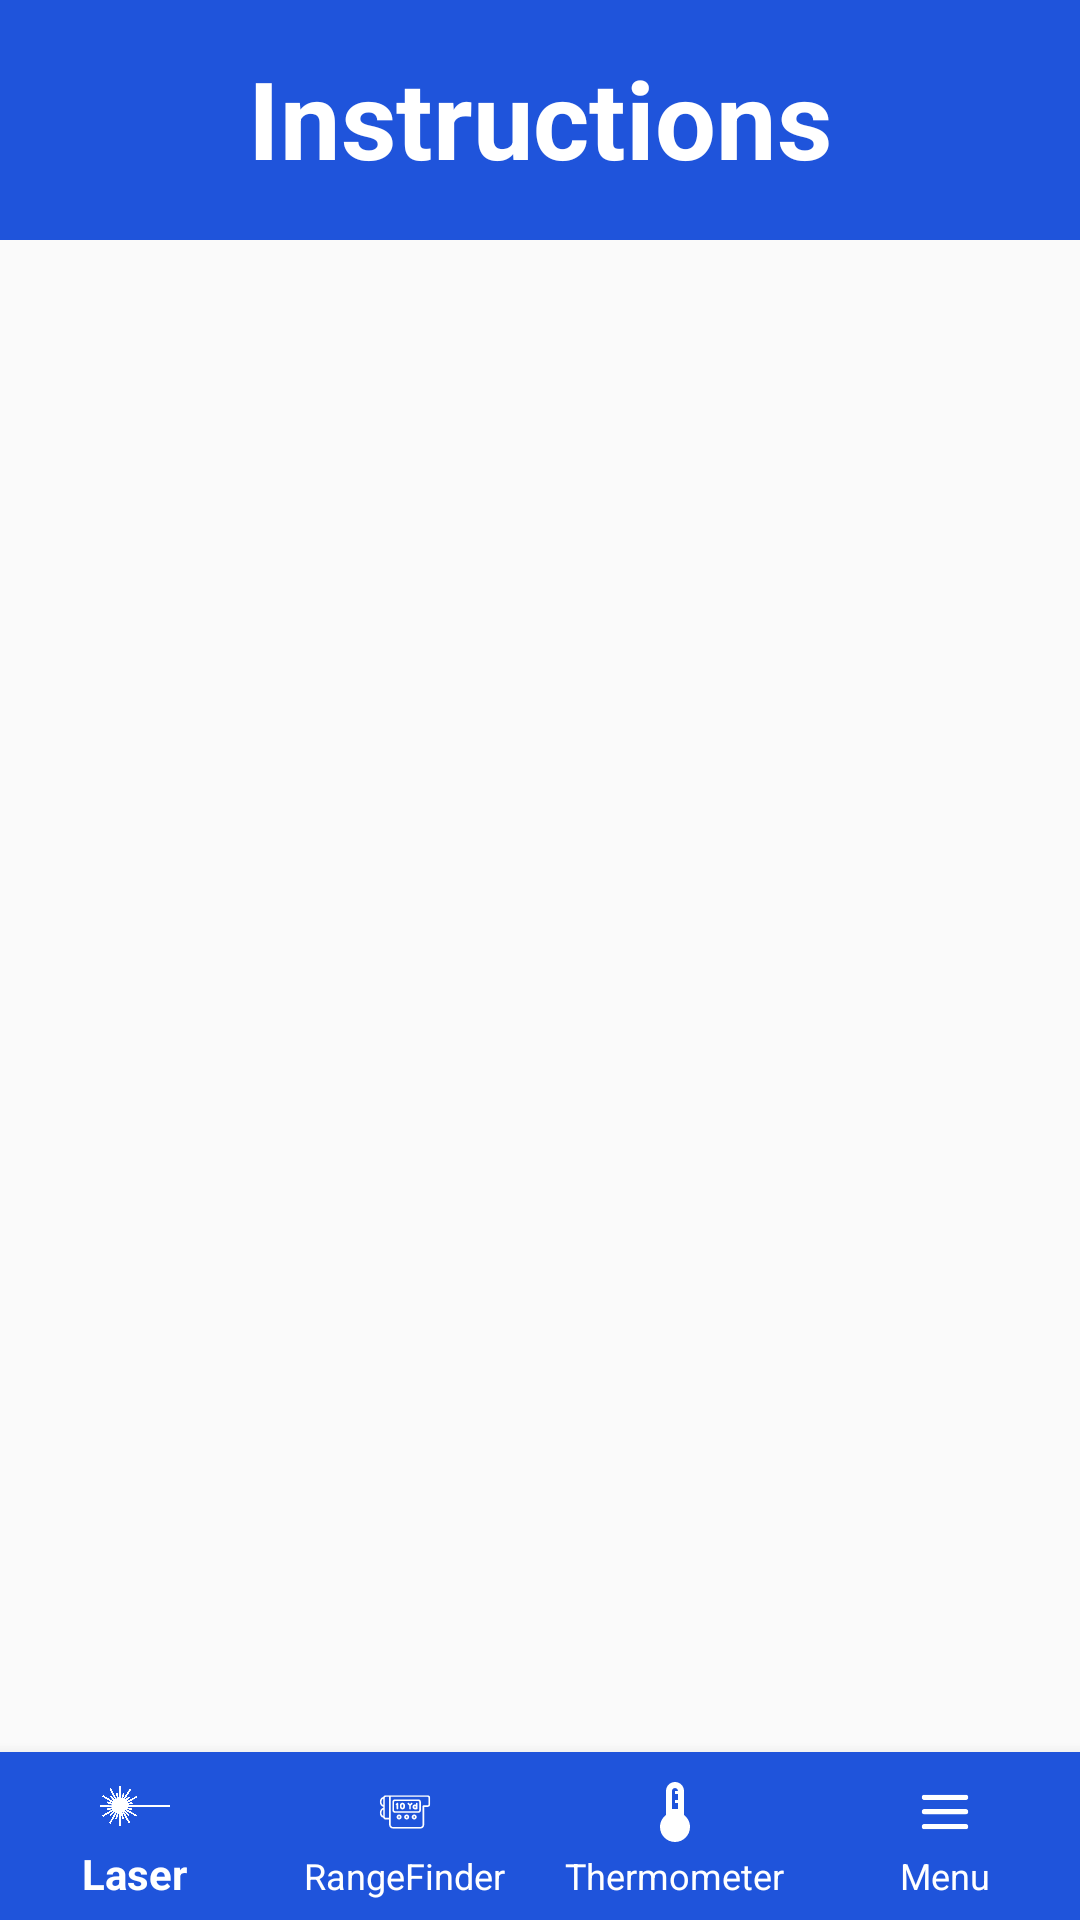

Produce the Android XML layout that renders to this screen, including the resource entries it uses.
<!-- AndroidManifest.xml: application theme LevelTheme -->
<!-- res/layout/activity_messages.xml -->
<?xml version="1.0" encoding="utf-8"?>
<RelativeLayout xmlns:android="http://schemas.android.com/apk/res/android"
    xmlns:app="http://schemas.android.com/apk/res-auto"
    android:layout_width="match_parent"
    android:layout_height="match_parent">

    
    <View
        android:id="@+id/top_view"
        android:layout_width="match_parent"
        android:layout_height="80dp"
        android:background="@drawable/bg_view" />

    <TextView
        android:id="@+id/textView"
        android:layout_width="wrap_content"
        android:layout_height="45dp"
        android:layout_alignBottom="@+id/top_view"
        android:layout_alignParentTop="true"
        android:layout_centerHorizontal="true"
        android:layout_marginTop="15dp"
        android:layout_marginBottom="15dp"
        android:text="Instructions"
        android:textColor="@color/white"
        android:textSize="36sp"
        android:textStyle="bold" />

    <ListView
        android:id="@android:id/list"
        android:layout_width="match_parent"
        android:layout_height="match_parent"
        android:layout_marginTop="80dp"
        android:layout_above="@id/bottom_navigation" />

    
    <com.google.android.material.bottomnavigation.BottomNavigationView
        android:id="@+id/bottom_navigation"
        android:layout_width="match_parent"
        android:layout_height="wrap_content"
        android:layout_alignParentBottom="true"
        android:background="@color/blue"

        app:itemIconTint="@color/white"
        app:itemTextColor="@color/white"
        app:labelVisibilityMode="labeled"
        app:menu="@menu/bottom_navigation_menu" />

</RelativeLayout>
<!-- resources referenced by this layout -->
<resources>
  <color name="blue">#1f54db</color>
  <color name="white">#FFFFFFFF</color>
  <!-- drawable bg_view (drawable) -->
  <?xml version="1.0" encoding="utf-8"?>
  <shape xmlns:android="http://schemas.android.com/apk/res/android">
  
      <corners
          android:bottomRightRadius="0dp"
          android:bottomLeftRadius="0dp" />
      <solid android:color="@color/blue"/>
  </shape>
  <style name="LevelTheme" parent="Theme.AppCompat.DayNight.NoActionBar">
          <item name="android:actionBarSize">36dp</item>
          <item name="actionBarSize">36dp</item>
      </style>
</resources>
